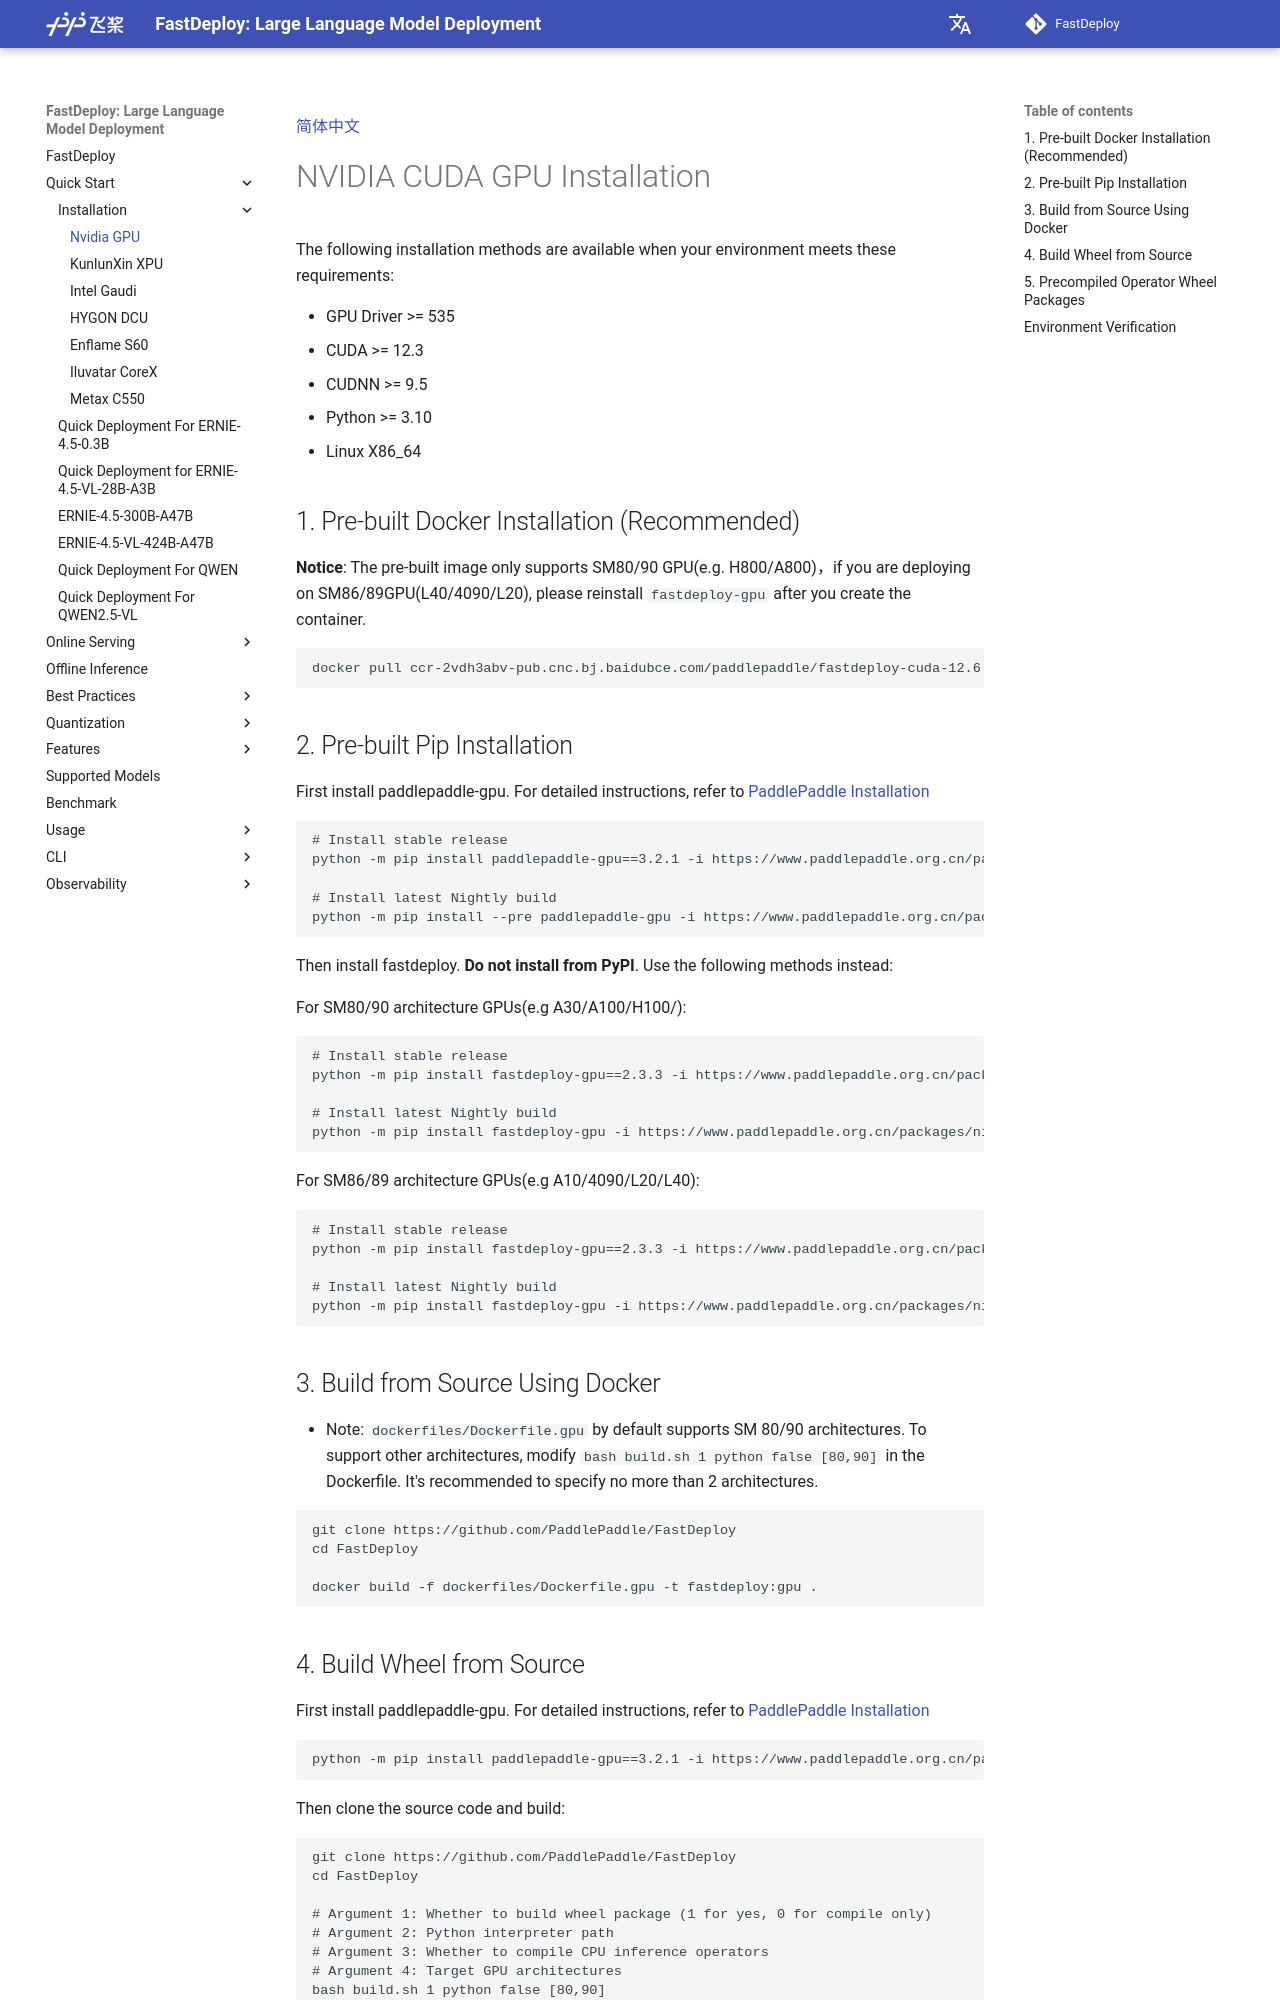

repository: plusNew001/FastDeploy · page: get_started/installation/nvidia_gpu/index.html · generator: mkdocs

[简体中文](../../zh/get_started/installation/nvidia_gpu.md)

# NVIDIA CUDA GPU Installation

The following installation methods are available when your environment meets these requirements:

- GPU Driver >= 535
- CUDA >= 12.3
- CUDNN >= 9.5
- Python >= 3.10
- Linux X86_64

## 1. Pre-built Docker Installation (Recommended)

**Notice**: The pre-built image only supports SM80/90 GPU(e.g. H800/A800)，if you are deploying on SM86/89GPU(L40/4090/L20), please reinstall ```fastdeploy-gpu``` after you create the container.

```shell
docker pull ccr-2vdh3abv-pub.cnc.bj.baidubce.com/paddlepaddle/fastdeploy-cuda-12.6:2.3.3
```

## 2. Pre-built Pip Installation

First install paddlepaddle-gpu. For detailed instructions, refer to [PaddlePaddle Installation](https://www.paddlepaddle.org.cn/en/install/quick?docurl=/documentation/docs/en/develop/install/pip/linux-pip_en.html)
```shell
# Install stable release
python -m pip install paddlepaddle-gpu==3.2.1 -i https://www.paddlepaddle.org.cn/packages/stable/cu126/

# Install latest Nightly build
python -m pip install --pre paddlepaddle-gpu -i https://www.paddlepaddle.org.cn/packages/nightly/cu126/
```

Then install fastdeploy. **Do not install from PyPI**. Use the following methods instead:

For SM80/90 architecture GPUs(e.g A30/A100/H100/):
```
# Install stable release
python -m pip install fastdeploy-gpu==2.3.3 -i https://www.paddlepaddle.org.cn/packages/stable/fastdeploy-gpu-80_90/ --extra-index-url https://mirrors.tuna.tsinghua.edu.cn/pypi/web/simple

# Install latest Nightly build
python -m pip install fastdeploy-gpu -i https://www.paddlepaddle.org.cn/packages/nightly/fastdeploy-gpu-80_90/ --extra-index-url https://mirrors.tuna.tsinghua.edu.cn/pypi/web/simple
```

For SM86/89 architecture GPUs(e.g A10/4090/L20/L40):
```
# Install stable release
python -m pip install fastdeploy-gpu==2.3.3 -i https://www.paddlepaddle.org.cn/packages/stable/fastdeploy-gpu-86_89/ --extra-index-url https://mirrors.tuna.tsinghua.edu.cn/pypi/web/simple

# Install latest Nightly build
python -m pip install fastdeploy-gpu -i https://www.paddlepaddle.org.cn/packages/nightly/fastdeploy-gpu-86_89/ --extra-index-url https://mirrors.tuna.tsinghua.edu.cn/pypi/web/simple
```

## 3. Build from Source Using Docker

- Note: ```dockerfiles/Dockerfile.gpu``` by default supports SM 80/90 architectures. To support other architectures, modify ```bash build.sh 1 python false [80,90]``` in the Dockerfile. It's recommended to specify no more than 2 architectures.

```shell
git clone https://github.com/PaddlePaddle/FastDeploy
cd FastDeploy

docker build -f dockerfiles/Dockerfile.gpu -t fastdeploy:gpu .
```

## 4. Build Wheel from Source

First install paddlepaddle-gpu. For detailed instructions, refer to [PaddlePaddle Installation](https://www.paddlepaddle.org.cn/en/install/quick?docurl=/documentation/docs/en/develop/install/pip/linux-pip_en.html)
```shell
python -m pip install paddlepaddle-gpu==3.2.1 -i https://www.paddlepaddle.org.cn/packages/stable/cu126/
```

Then clone the source code and build:
```shell
git clone https://github.com/PaddlePaddle/FastDeploy
cd FastDeploy

# Argument 1: Whether to build wheel package (1 for yes, 0 for compile only)
# Argument 2: Python interpreter path
# Argument 3: Whether to compile CPU inference operators
# Argument 4: Target GPU architectures
bash build.sh 1 python false [80,90]
```
The built packages will be in the ```FastDeploy/dist``` directory.
